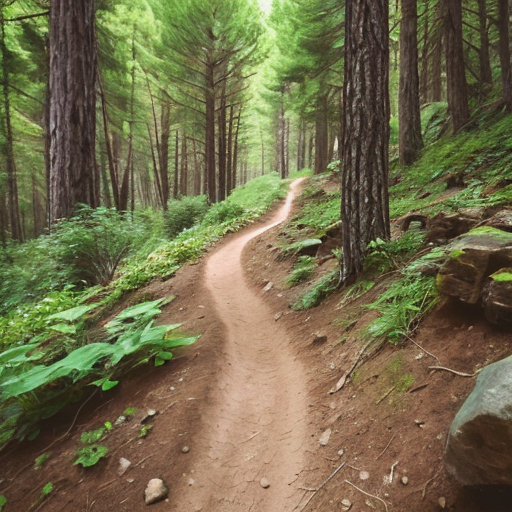
Generation parameters embedded in this image by AUTOMATIC1111 Stable Diffusion web UI or a fork of it (Forge, ...) (PNG 'parameters' text chunk):
amateur photo of a trail
Negative prompt: nsfw, nude
Steps: 30, Sampler: DPM++ 2M SDE Karras, CFG scale: 7, Seed: 3051935489, Size: 512x512, Model hash: 661697d235, Model: cyberrealistic_v30, Version: v1.3.2